Labelled photos from "crops", an image-classification folder in kORNkin/InspireLab-SeaGrapeDetection. The possible labels are: darkening, harvestable, whitening.

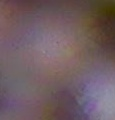
Label: darkening

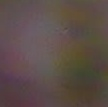
Label: darkening

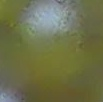
Label: harvestable

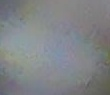
Label: whitening

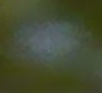
Label: harvestable

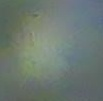
Label: whitening
